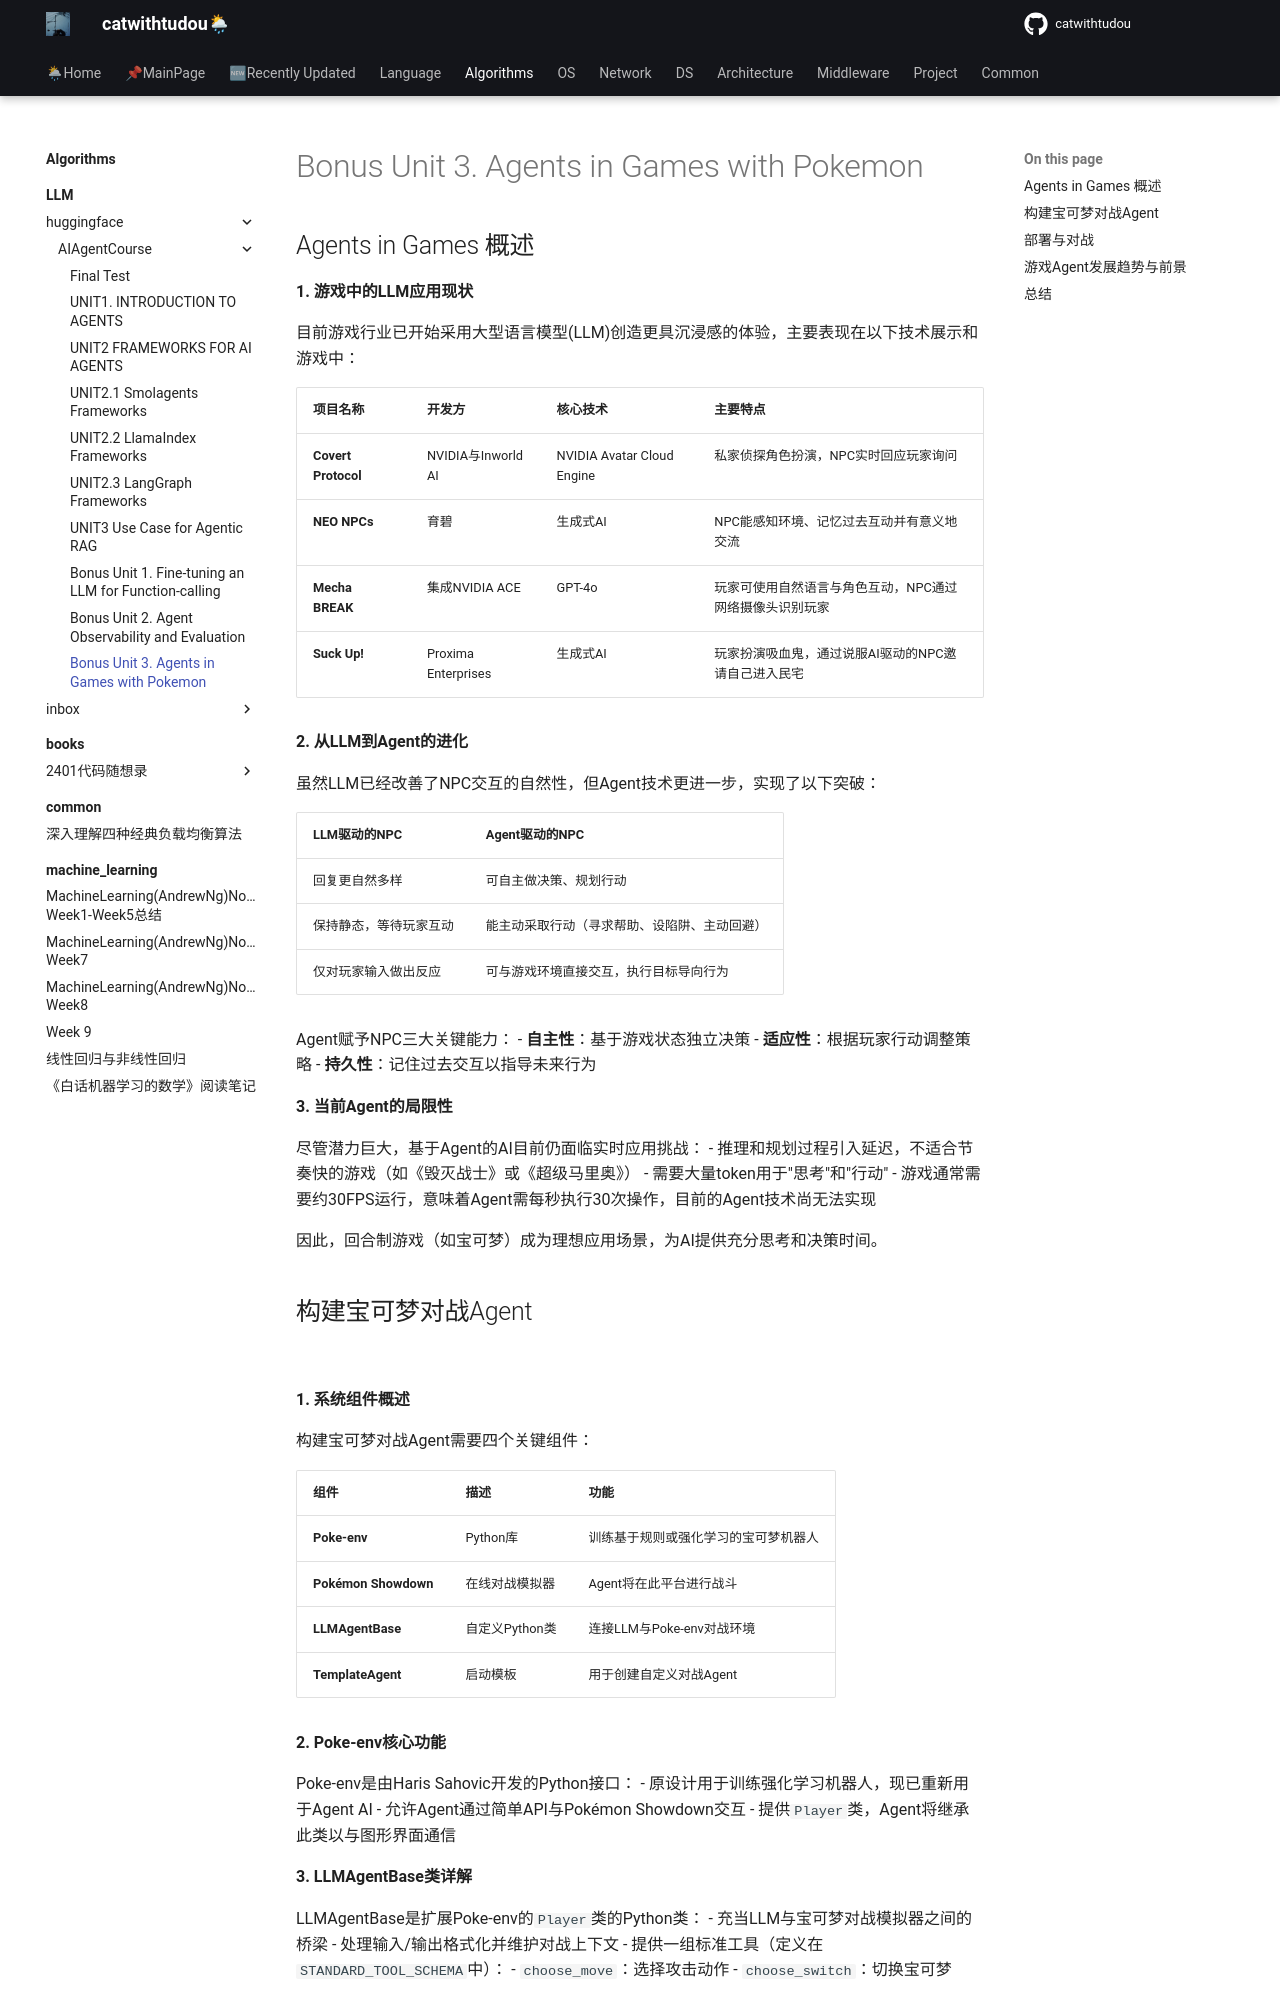

repository: catwithtudou/new_blog · page: algorithms/LLM/huggingface/AIAgentCourse/UNITBONUS30/index.html · generator: mkdocs

# Bonus Unit 3. Agents in Games with Pokemon

## Agents in Games 概述

**1. 游戏中的LLM应用现状**

目前游戏行业已开始采用大型语言模型(LLM)创造更具沉浸感的体验，主要表现在以下技术展示和游戏中：

| 项目名称 | 开发方 | 核心技术 | 主要特点 |
|---------|-------|---------|---------|
| **Covert Protocol** | NVIDIA与Inworld AI | NVIDIA Avatar Cloud Engine | 私家侦探角色扮演，NPC实时回应玩家询问 |
| **NEO NPCs** | 育碧 | 生成式AI | NPC能感知环境、记忆过去互动并有意义地交流 |
| **Mecha BREAK** | 集成NVIDIA ACE | GPT-4o | 玩家可使用自然语言与角色互动，NPC通过网络摄像头识别玩家 |
| **Suck Up!** | Proxima Enterprises | 生成式AI | 玩家扮演吸血鬼，通过说服AI驱动的NPC邀请自己进入民宅 |

**2. 从LLM到Agent的进化**

虽然LLM已经改善了NPC交互的自然性，但Agent技术更进一步，实现了以下突破：

| LLM驱动的NPC | Agent驱动的NPC |
|-------------|--------------|
| 回复更自然多样 | 可自主做决策、规划行动 |
| 保持静态，等待玩家互动 | 能主动采取行动（寻求帮助、设陷阱、主动回避） |
| 仅对玩家输入做出反应 | 可与游戏环境直接交互，执行目标导向行为 |

Agent赋予NPC三大关键能力：
- **自主性**：基于游戏状态独立决策
- **适应性**：根据玩家行动调整策略
- **持久性**：记住过去交互以指导未来行为

**3. 当前Agent的局限性**

尽管潜力巨大，基于Agent的AI目前仍面临实时应用挑战：
- 推理和规划过程引入延迟，不适合节奏快的游戏（如《毁灭战士》或《超级马里奥》）
- 需要大量token用于"思考"和"行动"
- 游戏通常需要约30FPS运行，意味着Agent需每秒执行30次操作，目前的Agent技术尚无法实现

因此，回合制游戏（如宝可梦）成为理想应用场景，为AI提供充分思考和决策时间。
